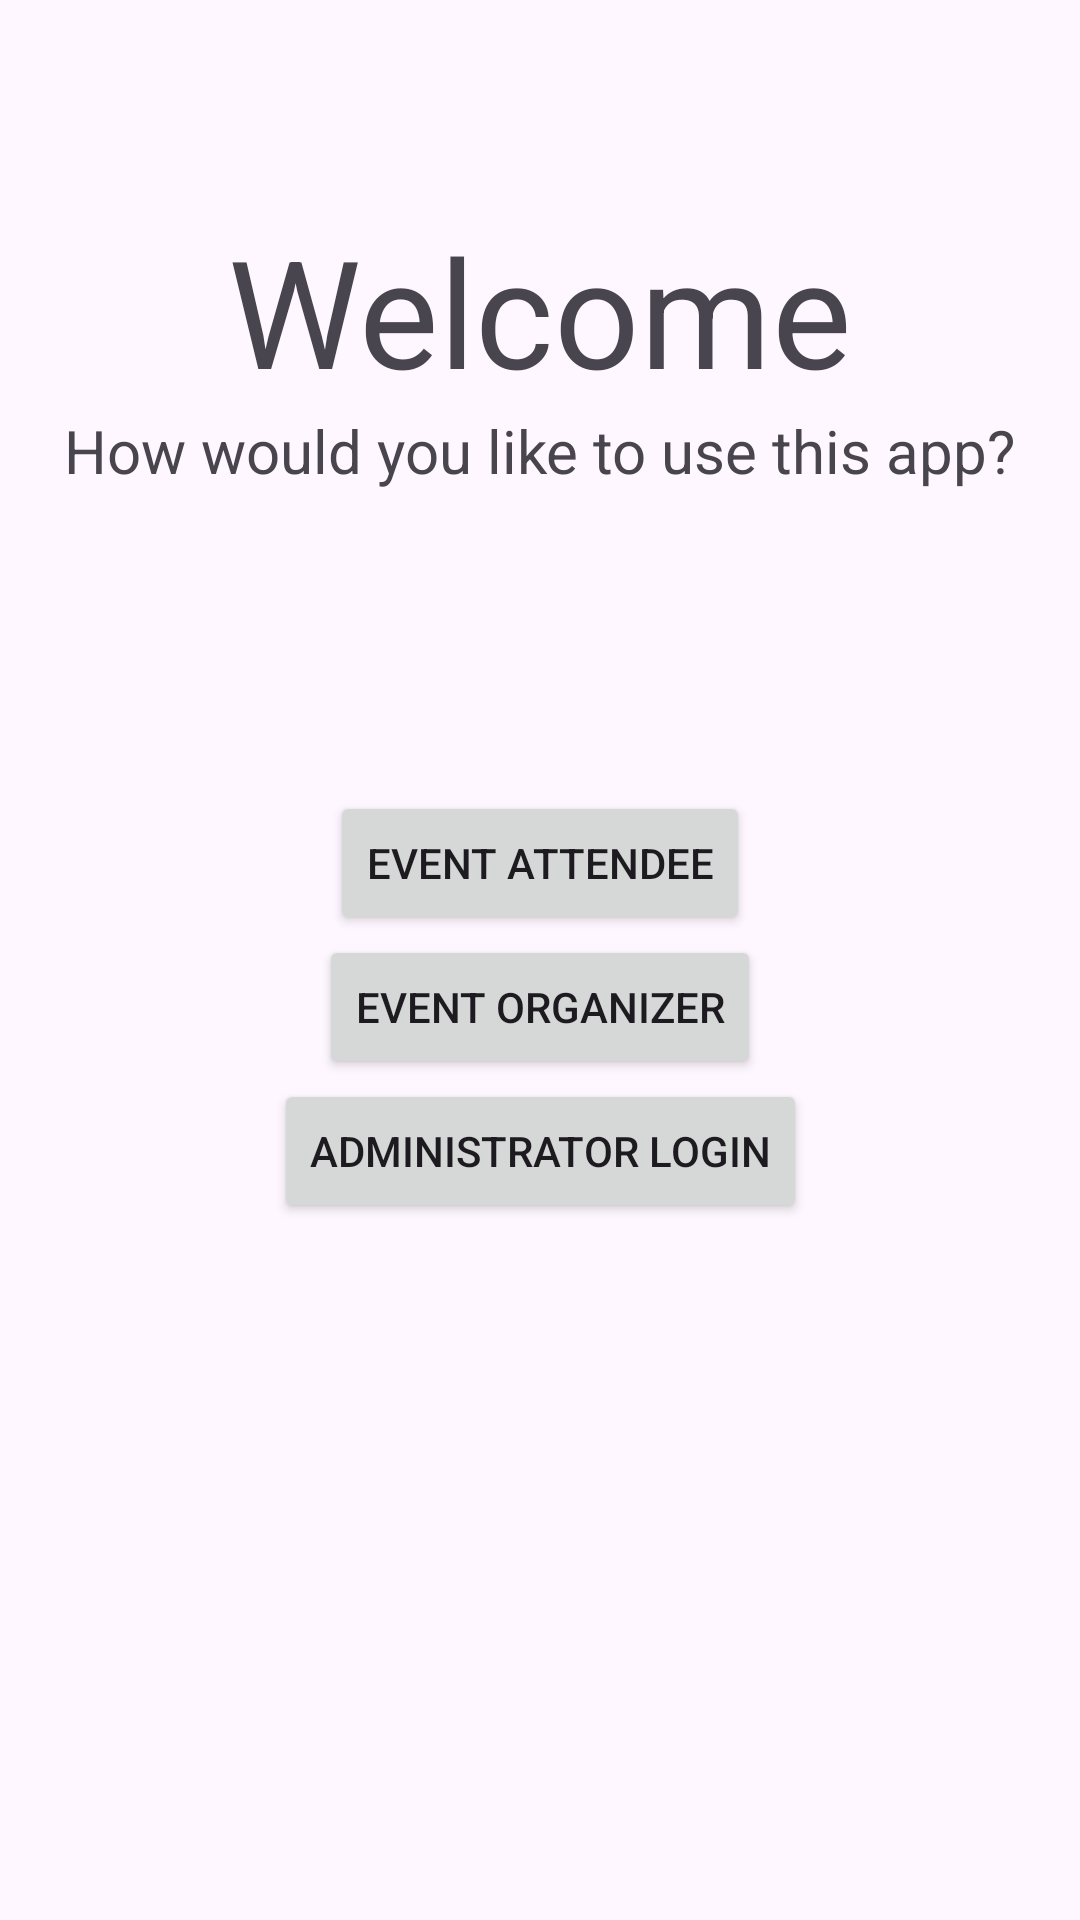

This screen was rendered from an Android layout file. Write that file and the resources it references.
<!-- AndroidManifest.xml: application theme Theme.HolosProject -->
<!-- res/layout/activity_intro.xml -->
<?xml version="1.0" encoding="utf-8"?>
<androidx.constraintlayout.widget.ConstraintLayout xmlns:android="http://schemas.android.com/apk/res/android"
    xmlns:app="http://schemas.android.com/apk/res-auto"
    xmlns:tools="http://schemas.android.com/tools"
    android:layout_width="match_parent"
    android:layout_height="match_parent">

    <TextView
        android:id="@+id/titleText"
        android:layout_width="wrap_content"
        android:layout_height="wrap_content"
        android:text="Welcome"
        android:textSize="50sp"
        android:layout_marginTop="70dp"
        app:layout_constraintEnd_toEndOf="parent"
        app:layout_constraintStart_toStartOf="parent"
        app:layout_constraintTop_toTopOf="parent" />

    <TextView
        android:id="@+id/titleSubtext"
        android:layout_width="wrap_content"
        android:layout_height="wrap_content"
        android:text="How would you like to use this app?"
        android:textSize="20sp"
        app:layout_constraintEnd_toEndOf="parent"
        app:layout_constraintStart_toStartOf="parent"
        app:layout_constraintTop_toBottomOf="@+id/titleText" />

    <Button
        android:id="@+id/AttendeeButton"
        android:layout_width="wrap_content"
        android:layout_height="wrap_content"
        android:layout_marginTop="100dp"
        android:text="Event Attendee"
        app:layout_constraintEnd_toEndOf="parent"
        app:layout_constraintStart_toStartOf="parent"
        app:layout_constraintTop_toBottomOf="@+id/titleSubtext" />

    <Button
        android:id="@+id/OrganizerButton"
        android:layout_width="wrap_content"
        android:layout_height="wrap_content"
        android:text="Event Organizer"
        app:layout_constraintEnd_toEndOf="parent"
        app:layout_constraintStart_toStartOf="parent"
        app:layout_constraintTop_toBottomOf="@+id/AttendeeButton" />

    <Button
        android:id="@+id/AdministratorButton"
        android:layout_width="wrap_content"
        android:layout_height="wrap_content"
        android:text="Administrator Login"
        app:layout_constraintEnd_toEndOf="parent"
        app:layout_constraintStart_toStartOf="parent"
        app:layout_constraintTop_toBottomOf="@+id/OrganizerButton" />

    


</androidx.constraintlayout.widget.ConstraintLayout>
<!-- resources referenced by this layout -->
<resources>
  <style name="Theme.HolosProject" parent="Base.Theme.HolosProject" />
  <style name="Base.Theme.HolosProject" parent="Theme.Material3.DayNight.NoActionBar">
          
          
      </style>
</resources>
